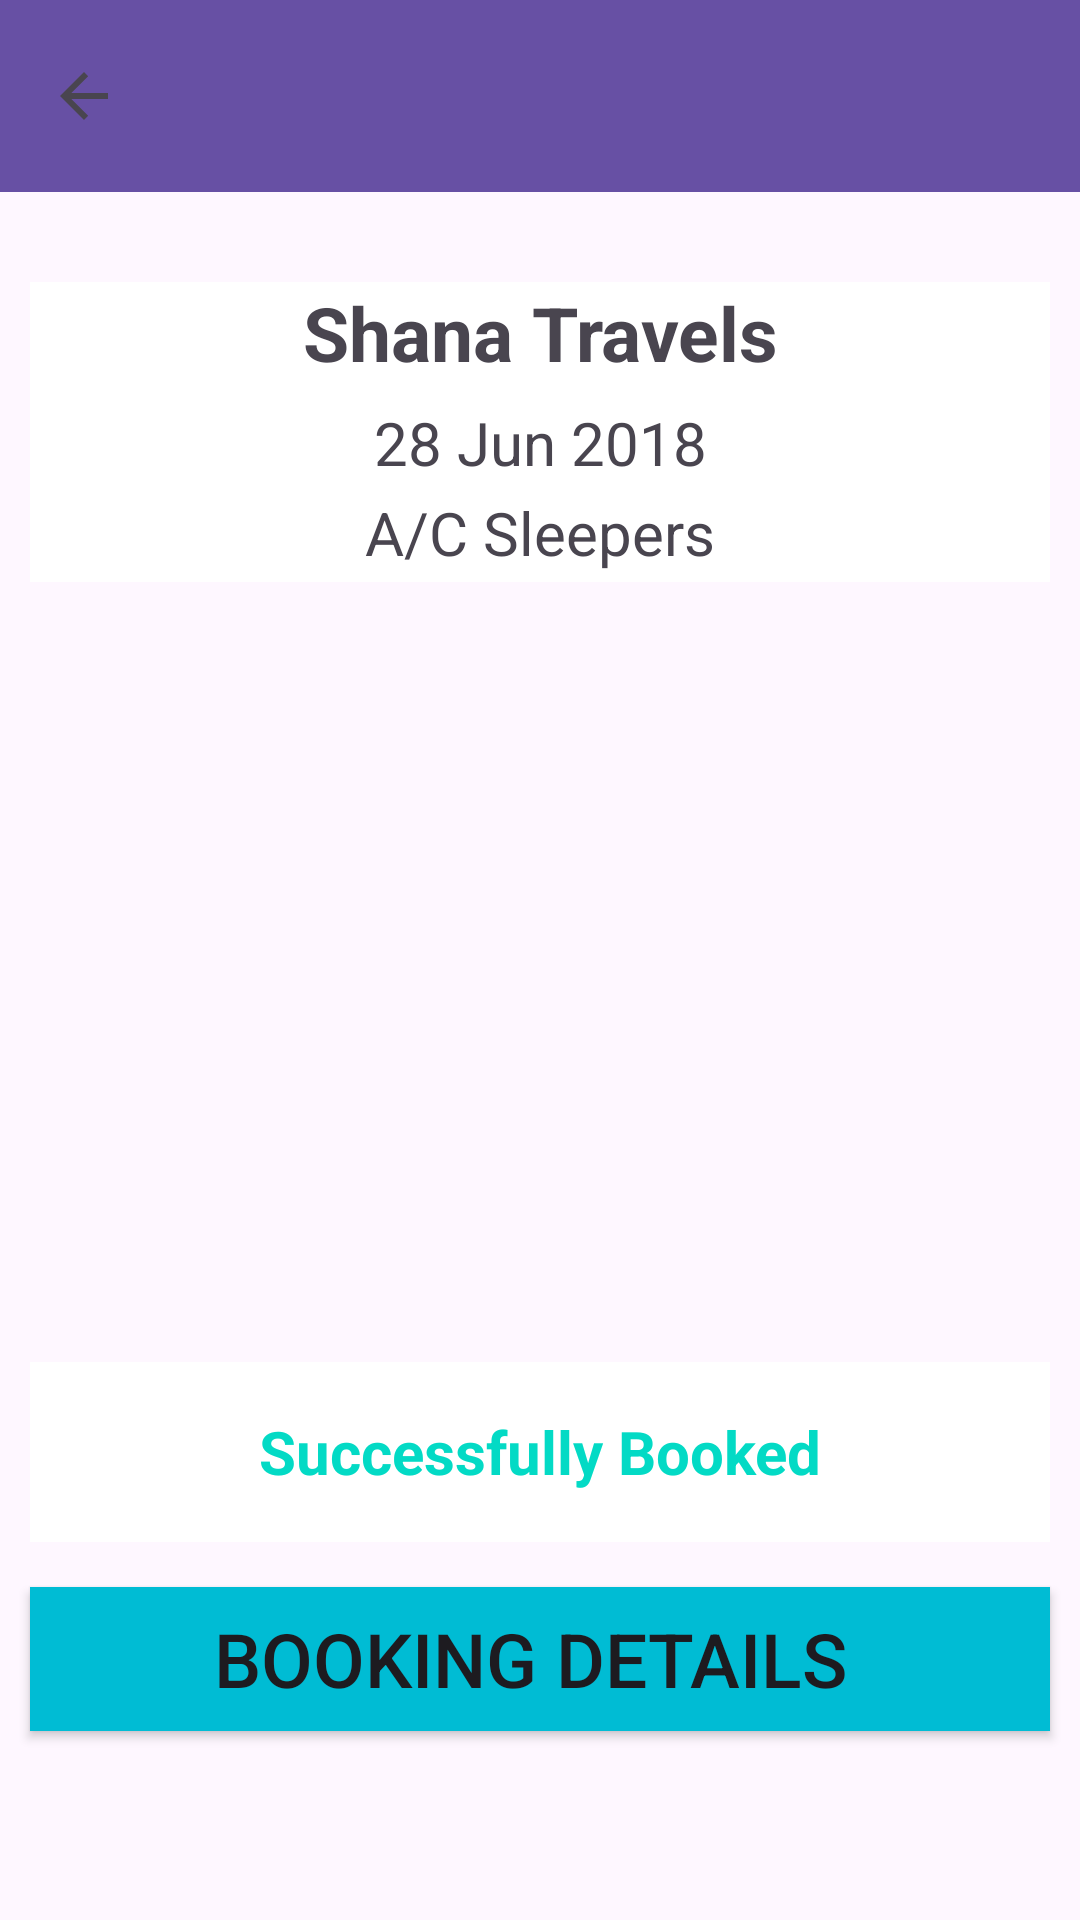

The Android layout XML behind this screen, and the referenced resources:
<!-- AndroidManifest.xml: application theme Theme.TicketMaster -->
<!-- res/layout/activity_finish.xml -->
<?xml version="1.0" encoding="utf-8"?>
<RelativeLayout
    xmlns:android="http://schemas.android.com/apk/res/android"
    xmlns:app="http://schemas.android.com/apk/res-auto"
    xmlns:tools="http://schemas.android.com/tools"
    android:layout_width="match_parent"
    android:layout_height="match_parent"
    tools:context=".FinishActivity">

    <androidx.appcompat.widget.Toolbar
        android:id="@+id/toolbar"
        android:layout_width="match_parent"
        app:navigationIcon="?attr/homeAsUpIndicator"
        android:layout_height="?attr/actionBarSize"
        android:background="?attr/colorPrimary"
        app:popupTheme="@style/AppTheme.PopupOverlay" />

    <LinearLayout
        android:id="@+id/linearLayout"
        android:layout_width="match_parent"
        android:layout_height="match_parent"
        android:orientation="vertical"
        android:layout_below="@id/toolbar"
        android:background="@drawable/destop">

        <TextView
            android:id="@+id/textView11"
            android:layout_width="match_parent"
            android:layout_height="40dp"
            android:text="Shana Travels"
            android:textStyle="bold"
            android:layout_marginTop="30dp"
            android:textSize="25dp"
            android:layout_marginLeft="10dp"
            android:layout_marginRight="10dp"
            android:textAlignment="center"
            android:background="@color/white"/>
        <TextView
            android:id="@+id/textView21"
            android:layout_width="match_parent"
            android:layout_height="30dp"
            android:text="28 Jun 2018"
            android:textSize="20dp"
            android:layout_marginLeft="10dp"
            android:layout_marginRight="10dp"
            android:textAlignment="center"
            android:background="@color/white"/>
        <TextView
            android:id="@+id/textView31"
            android:layout_width="match_parent"
            android:layout_height="30dp"
            android:textAlignment="center"
            android:textSize="20dp"
            android:layout_marginLeft="10dp"
            android:layout_marginRight="10dp"
            android:text="A/C Sleepers"
            android:background="@color/white"/>

        <ImageView
            android:layout_width="match_parent"
            android:layout_height="200dp"
            android:layout_margin="25dp"
            android:src="@drawable/sureka" />

        <TextView
            android:id="@+id/textViefw"
            android:layout_width="match_parent"
            android:layout_margin="10dp"
            android:layout_height="60dp"
            android:textSize="20dp"
            android:textStyle="bold"
            android:gravity="center"
            android:textColor="@color/colorAccent"
            android:background="@color/white"
            android:text="Successfully Booked"
            android:layout_marginTop="10dp"/>

        <Button
            android:id="@+id/btnHome"
            android:layout_width="match_parent"
            android:layout_height="wrap_content"
            android:text="Booking Details "
            android:textSize="25dp"
            android:layout_marginTop="5dp"
            android:layout_marginLeft="10dp"
            android:layout_marginRight="10dp"
            android:background="@color/i"/>
    </LinearLayout>

</RelativeLayout>
<!-- resources referenced by this layout -->
<resources>
  <color name="colorAccent">#03DAC5</color>
  <color name="i">#00BCD4</color>
  <color name="white">#FFFFFFFF</color>
  <style name="AppTheme.PopupOverlay" parent="ThemeOverlay.AppCompat.Light">
          <item name="android:popupBackground">@color/colorAccent</item>
          
      </style>
  <style name="Theme.TicketMaster" parent="Base.Theme.TicketMaster" />
  <style name="Base.Theme.TicketMaster" parent="Theme.Material3.DayNight.NoActionBar">
          
          
      </style>
</resources>
